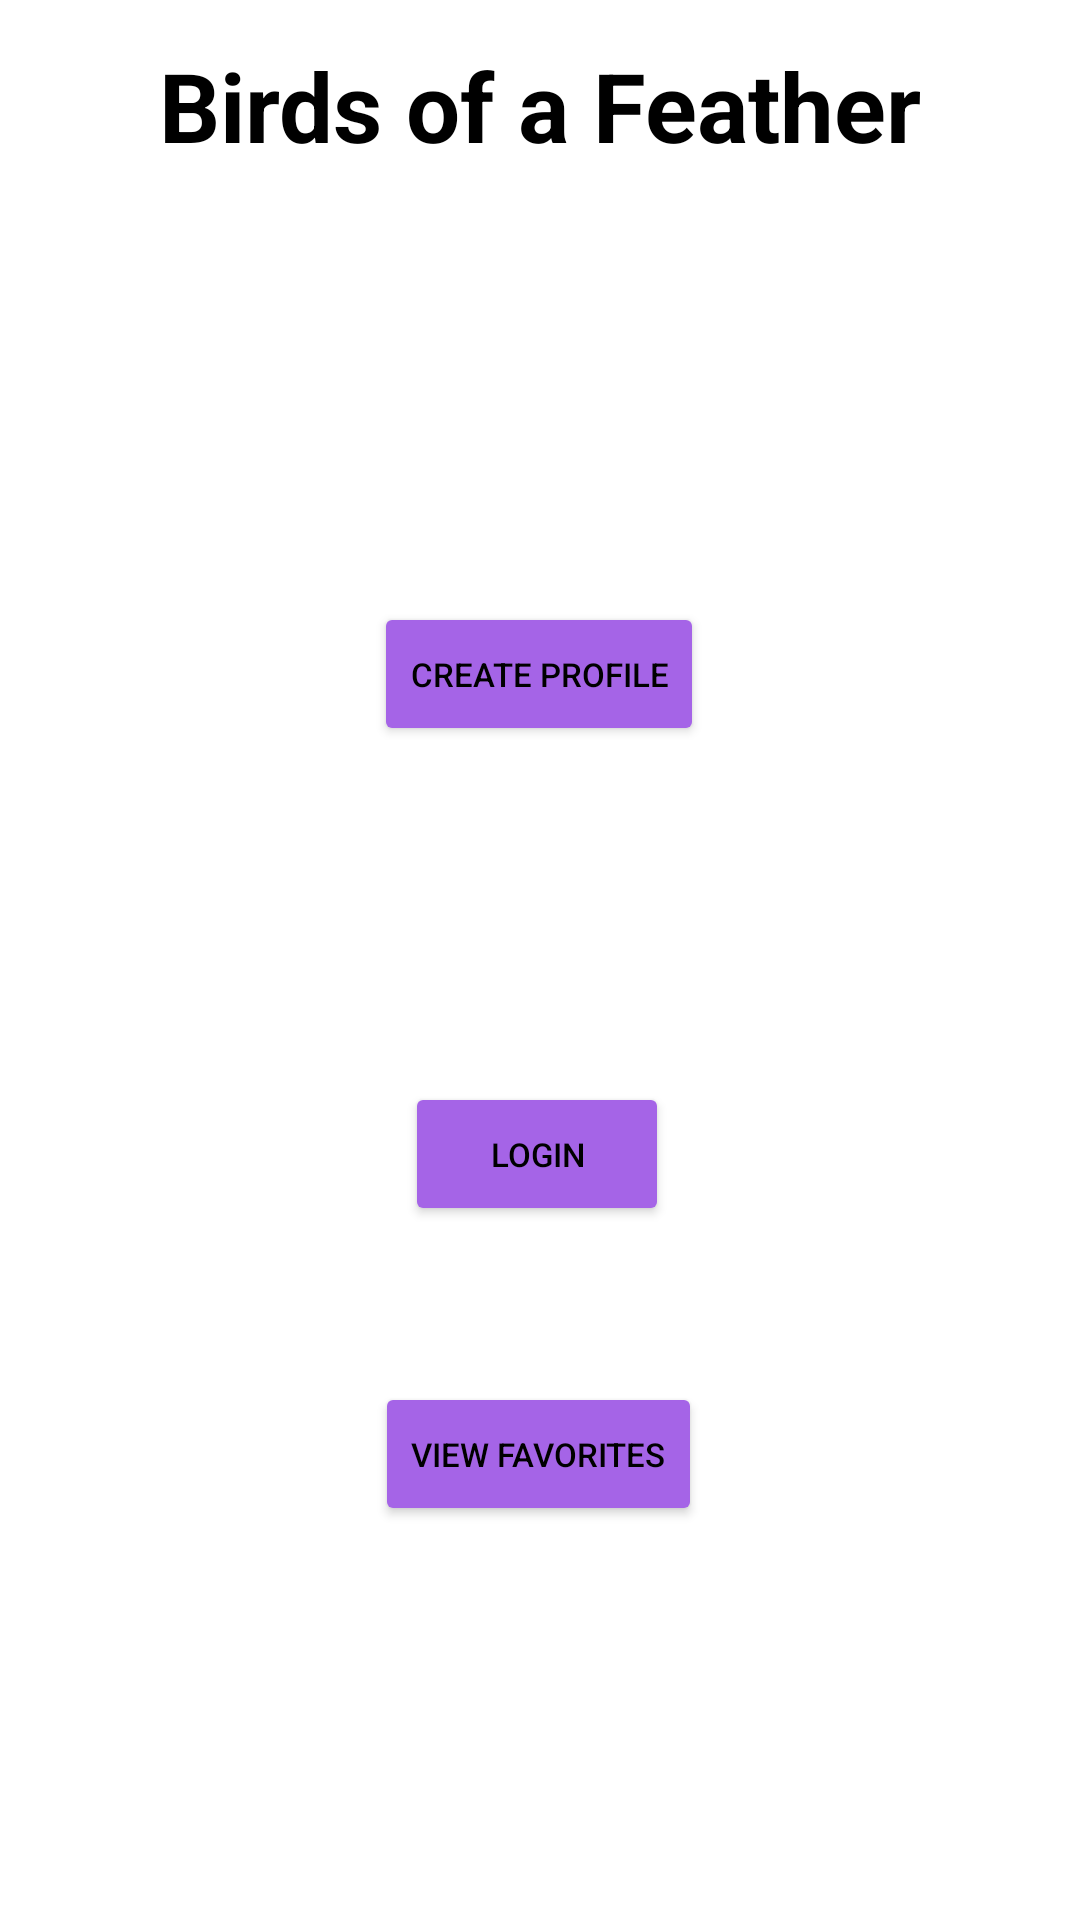

The Android layout XML behind this screen, and the referenced resources:
<!-- AndroidManifest.xml: application theme Theme.BirdsOfAFeather -->
<!-- res/layout/activity_main.xml -->
<?xml version="1.0" encoding="utf-8"?>
<androidx.constraintlayout.widget.ConstraintLayout xmlns:android="http://schemas.android.com/apk/res/android"
    xmlns:app="http://schemas.android.com/apk/res-auto"
    xmlns:tools="http://schemas.android.com/tools"
    android:layout_width="match_parent"
    android:layout_height="match_parent"
    tools:context=".MainActivity">

    <Button
        android:id="@+id/Login_Button"
        android:layout_width="wrap_content"
        android:layout_height="wrap_content"
        android:backgroundTint="#A564E7"
        android:onClick="onLoginClick"
        android:text="@string/login_btn_str"
        android:textColor="@color/black"
        android:textSize="11sp"
        app:layout_constraintBottom_toBottomOf="parent"
        app:layout_constraintHorizontal_bias="0.496"
        app:layout_constraintLeft_toLeftOf="parent"
        app:layout_constraintRight_toRightOf="parent"
        app:layout_constraintTop_toTopOf="parent"
        app:layout_constraintVertical_bias="0.609" />

    <TextView
        android:id="@+id/textView"
        android:layout_width="wrap_content"
        android:layout_height="wrap_content"
        android:text="@string/app_name"
        android:textColor="#000000"
        android:textSize="32sp"
        android:textStyle="bold"
        app:layout_constraintBottom_toBottomOf="parent"
        app:layout_constraintLeft_toLeftOf="parent"
        app:layout_constraintRight_toRightOf="parent"
        app:layout_constraintTop_toTopOf="parent"
        app:layout_constraintVertical_bias="0.023" />

    <Button
        android:id="@+id/Create_Profile_Button"
        android:layout_width="wrap_content"
        android:layout_height="wrap_content"
        android:backgroundTint="#A564E7"
        android:onClick="onCreateProfile"
        android:text="@string/create_profile_btn_str"
        android:textColor="#000000"
        android:textSize="11sp"
        app:layout_constraintBottom_toBottomOf="parent"
        app:layout_constraintHorizontal_bias="0.498"
        app:layout_constraintLeft_toLeftOf="parent"
        app:layout_constraintRight_toRightOf="parent"
        app:layout_constraintTop_toTopOf="parent"
        app:layout_constraintVertical_bias="0.339" />

    <Button
        android:id="@+id/Favorites_Button"
        android:layout_width="wrap_content"
        android:layout_height="wrap_content"
        android:backgroundTint="#A564E7"
        android:onClick="onFavoriteListClick"
        android:text="@string/view_favorites_string"
        android:textColor="@color/black"
        android:textSize="11sp"
        app:layout_constraintBottom_toBottomOf="parent"
        app:layout_constraintHorizontal_bias="0.498"
        app:layout_constraintLeft_toLeftOf="parent"
        app:layout_constraintRight_toRightOf="parent"
        app:layout_constraintTop_toTopOf="parent"
        app:layout_constraintVertical_bias="0.778" />
</androidx.constraintlayout.widget.ConstraintLayout>
<!-- resources referenced by this layout -->
<resources>
  <color name="black">#FF000000</color>
  <string name="app_name">Birds of a Feather</string>
  <string name="create_profile_btn_str">Create Profile</string>
  <string name="login_btn_str">Login</string>
  <string name="view_favorites_string">View Favorites</string>
  <style name="Theme.BirdsOfAFeather" parent="Theme.MaterialComponents.DayNight.DarkActionBar">
          
          <item name="colorPrimary">@color/purple_500</item>
          <item name="colorPrimaryVariant">@color/purple_700</item>
          <item name="colorOnPrimary">@color/white</item>
          
          <item name="colorSecondary">@color/teal_200</item>
          <item name="colorSecondaryVariant">@color/teal_700</item>
          <item name="colorOnSecondary">@color/black</item>
          
          <item name="android:statusBarColor" tools:targetApi="l">?attr/colorPrimaryVariant</item>
          
      </style>
  <color name="purple_500">#FF6200EE</color>
  <color name="purple_700">#FF3700B3</color>
  <color name="white">#FFFFFFFF</color>
  <color name="teal_200">#FF03DAC5</color>
  <color name="teal_700">#FF018786</color>
</resources>
